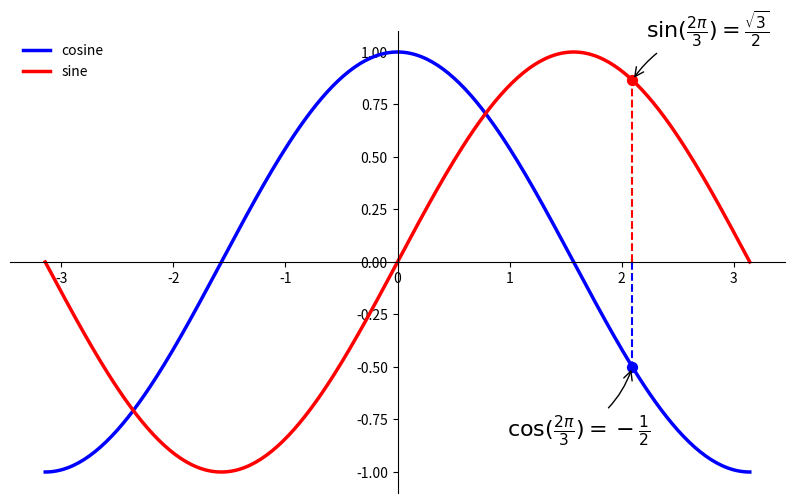

Write Python code to recreate this figure.

#! /usr/bin/python
#coding:utf-8

import numpy as np
# import matplotlib.pyplot as plt
from pylab import *

figure(figsize=(10,6), dpi=80)

ax = subplot(111)
# 移动脊柱
# 坐标轴线和上面的记号连在一起就形成了脊柱
# （Spines，一条线段上有一系列的凸起，是不是很像脊柱骨啊~），
# 它记录了数据区域的范围。它们可以放在任意位置，不过至今为止，我们都把它放在图的四边。
# 实际上每幅图有四条脊柱（上下左右），为了将脊柱放在图的中间，
# 我们必须将其中的两条（上和右）设置为无色，然后调整剩下的两条到合适的位置——数据空间的 0 点。
ax.spines['right'].set_color('none')
ax.spines['top'].set_color('none')
ax.xaxis.set_ticks_position('bottom')
ax.spines['bottom'].set_position(('data',0))
ax.yaxis.set_ticks_position('left')
ax.spines['left'].set_position(('data',0))

X = np.linspace(-np.pi, np.pi, 256,endpoint=True)
C,S = np.cos(X), np.sin(X)

# plot(X, C, color="blue", linewidth=2.5, linestyle="-")
# plot(X, S, color="red",  linewidth=2.5, linestyle="-")
# 添加图例
plot(X, C, color="blue", linewidth=2.5, linestyle="-", label="cosine")
plot(X, S, color="red", linewidth=2.5, linestyle="-", label="sine")


# 给一些特殊点做注释
# 我们希望在 2π/3 的位置给两条函数曲线加上一个注释。
# 首先，我们在对应的函数图像位置上画一个点；然后，向横轴引一条垂线，以虚线标记；最后，写上标签。
t = 2*np.pi/3
plot([t,t],[0,np.cos(t)],
         color ='blue',  linewidth=1.5, linestyle="--")
scatter([t,],[np.cos(t),], 50, color ='blue')
annotate(r'$\cos(\frac{2\pi}{3})=-\frac{1}{2}$',
             xy=(t, np.cos(t)),  xycoords='data',
             xytext=(-90, -50), textcoords='offset points', fontsize=16,
             arrowprops=dict(arrowstyle="->", connectionstyle="arc3,rad=.2"))

plot([t,t],[0,np.sin(t)],
         color ='red',  linewidth=1.5, linestyle="--")
scatter([t,],[np.sin(t),], 50, color ='red')
annotate(r'$\sin(\frac{2\pi}{3})=\frac{\sqrt{3}}{2}$',
             xy=(t, np.sin(t)),  xycoords='data',
             xytext=(+10, +30), textcoords='offset points', fontsize=16,
             arrowprops=dict(arrowstyle="->", connectionstyle="arc3,rad=.2"))
legend(loc='upper left', frameon=False)
show()
